The GitHub repository lei047483-a11y/TCM-MicroScope contains a labelled image folder "dataset2mo" with 24 categories: arborvitae seed, baiziren, banxiaqu, chinese angelica, chuanqiong, cinnabar, cinnamon bark, codonopsis root, cuwuweizi, danggui, dangshen, fuling, honey fried astragalus, honey fried licorice, poria, processed pinellia, rougui, sour jujube seed, suanzaoren, szechuan lovage rhizome, vinegar processed schisandra, zhigancao, zhihuangqi, zhusha. Examples follow, each with its label.

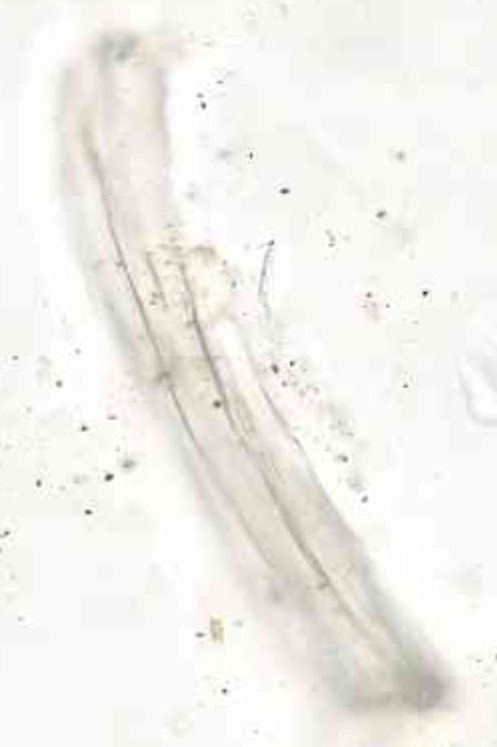
Label: zhihuangqi

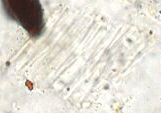
Label: chinese angelica

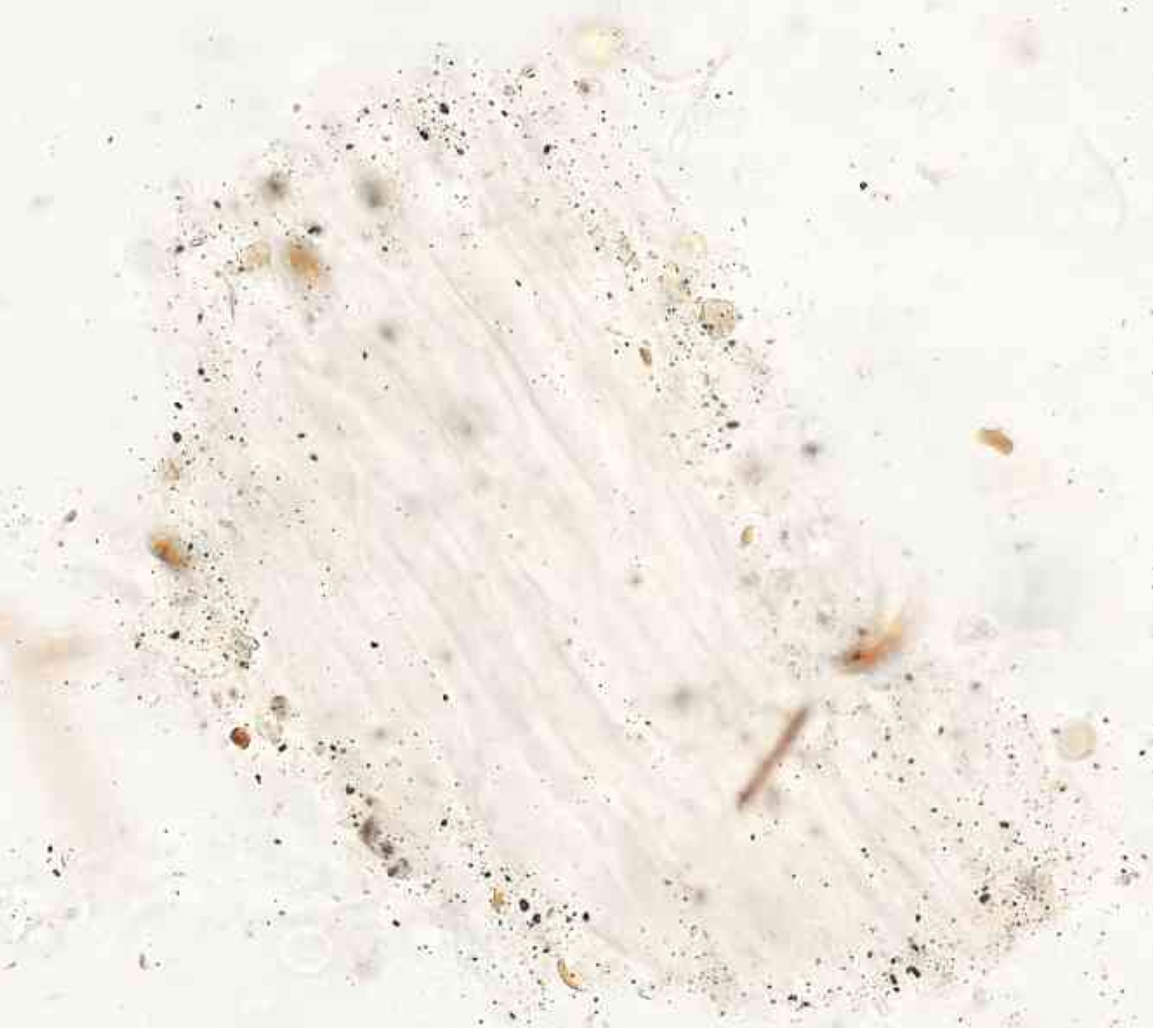
Label: codonopsis root

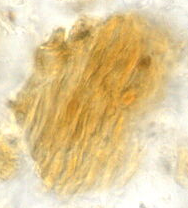
Label: arborvitae seed

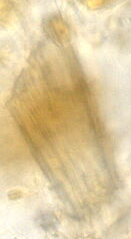
Label: banxiaqu

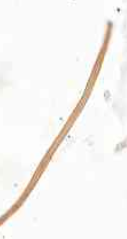
Label: poria
